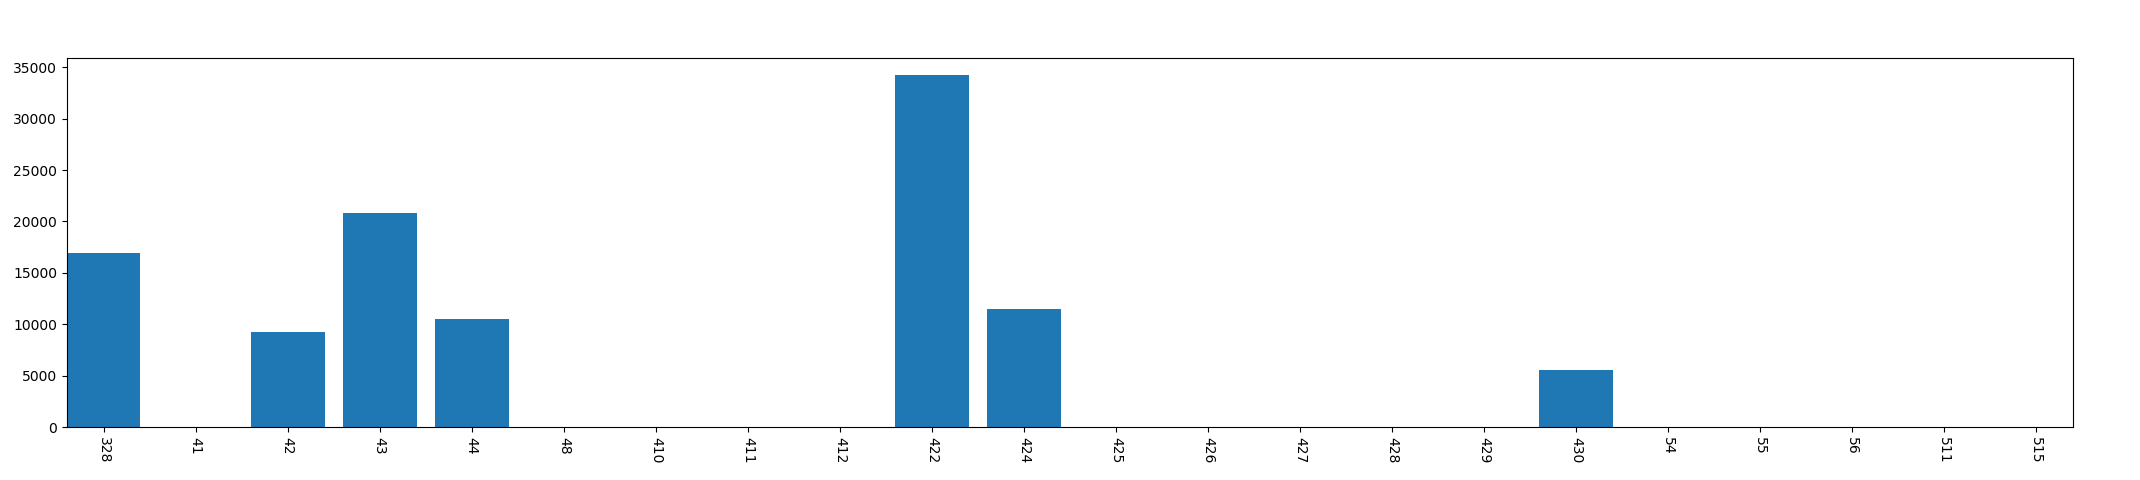

The file beside this chart, header and first rows:
, year, mon, day, phonecharge_time
0, 2013, 3, 28, 16956
1, 2013, 4, 1, 0
2, 2013, 4, 2, 9275
3, 2013, 4, 3, 20819
4, 2013, 4, 4, 10527
5, 2013, 4, 8, 0
6, 2013, 4, 10, 0
7, 2013, 4, 11, 0
8, 2013, 4, 12, 0
9, 2013, 4, 22, 34222
10, 2013, 4, 24, 11496
11, 2013, 4, 25, 0
12, 2013, 4, 26, 0
13, 2013, 4, 27, 0
14, 2013, 4, 28, 0
15, 2013, 4, 29, 0
16, 2013, 4, 30, 5601
17, 2013, 5, 4, 0
18, 2013, 5, 5, 0
19, 2013, 5, 6, 0
20, 2013, 5, 11, 0
21, 2013, 5, 15, 0
